Labelled photos from "nonfixed_data", an image-classification folder in k6zma/CavitationBubbles. The possible labels are: water, 12.5 alcohol, 25 percent alcohol, 50 percent alcohol, 5 percent alcohol, 75 percent alcohol, 96 percent alcohol.

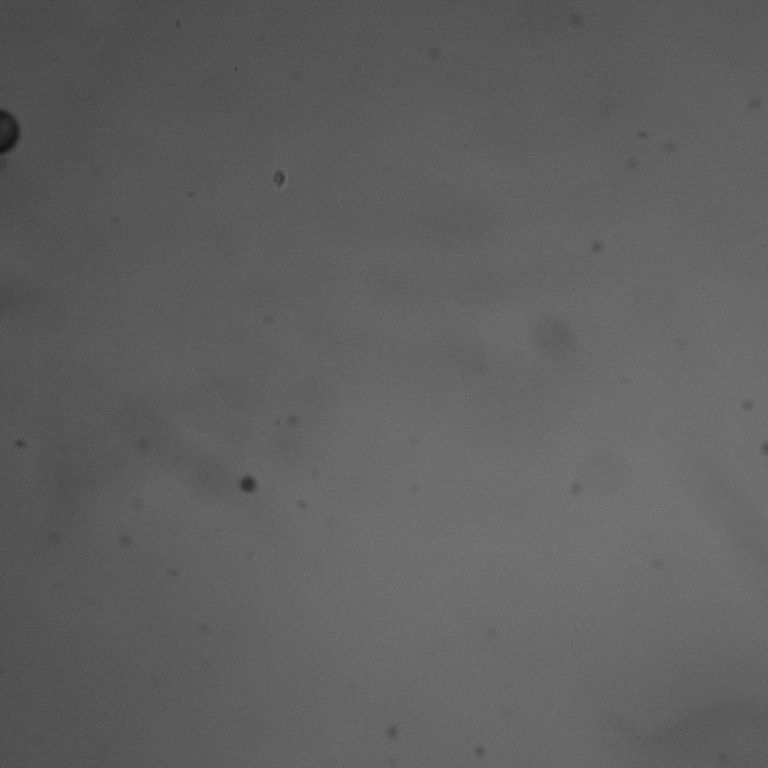
Label: 50 percent alcohol

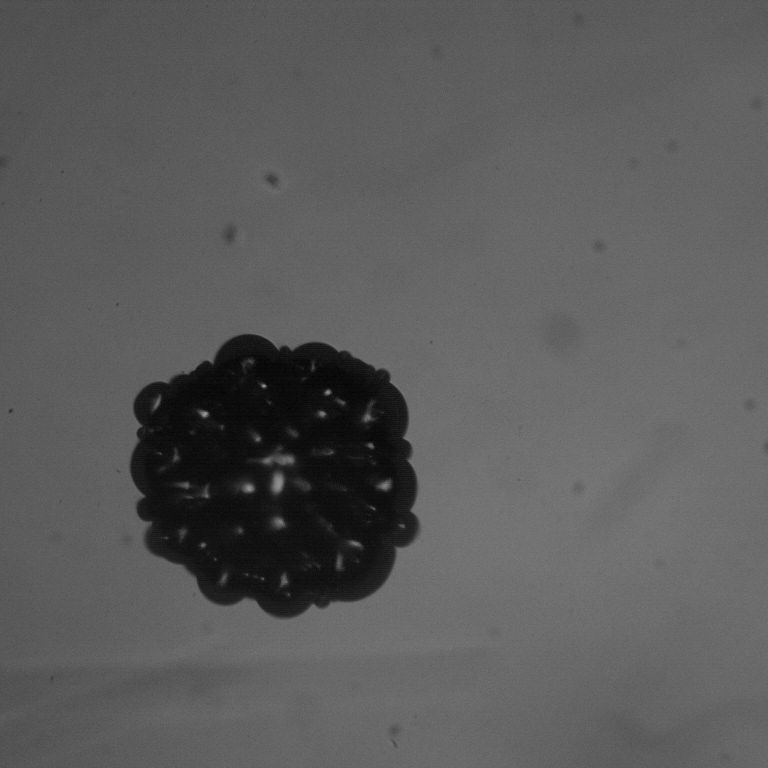
Label: 12.5 alcohol

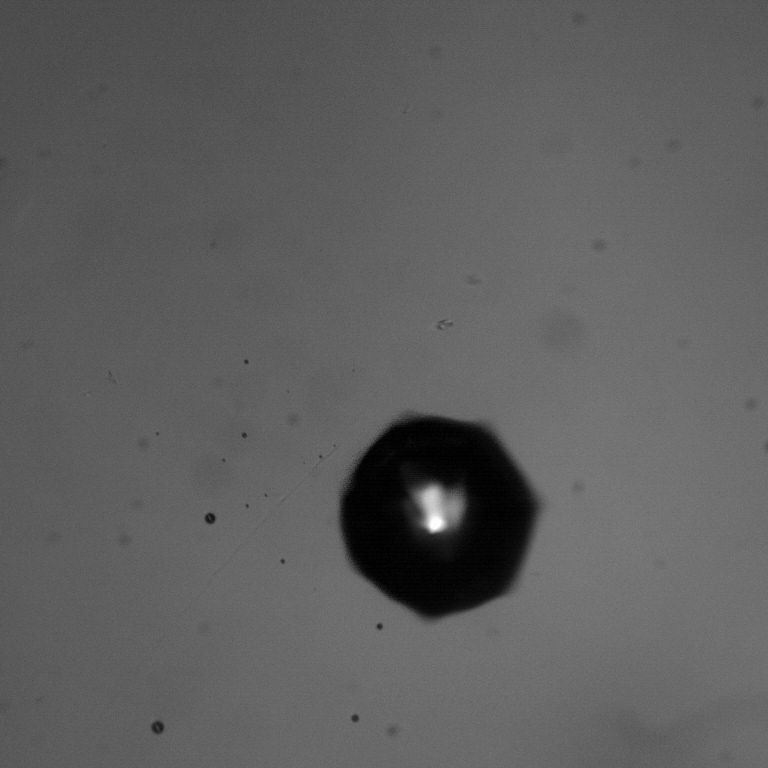
Label: 96 percent alcohol

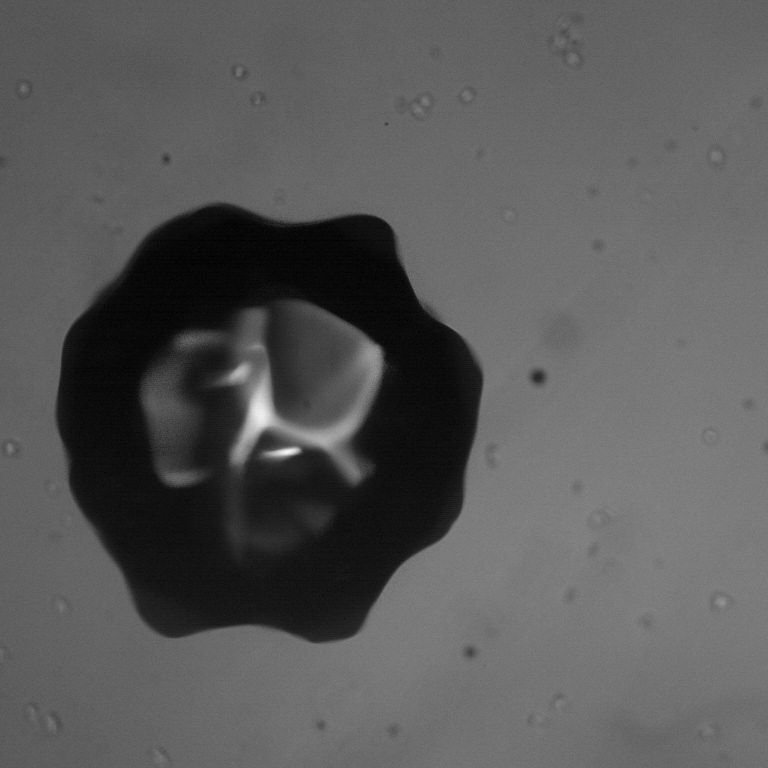
Label: water

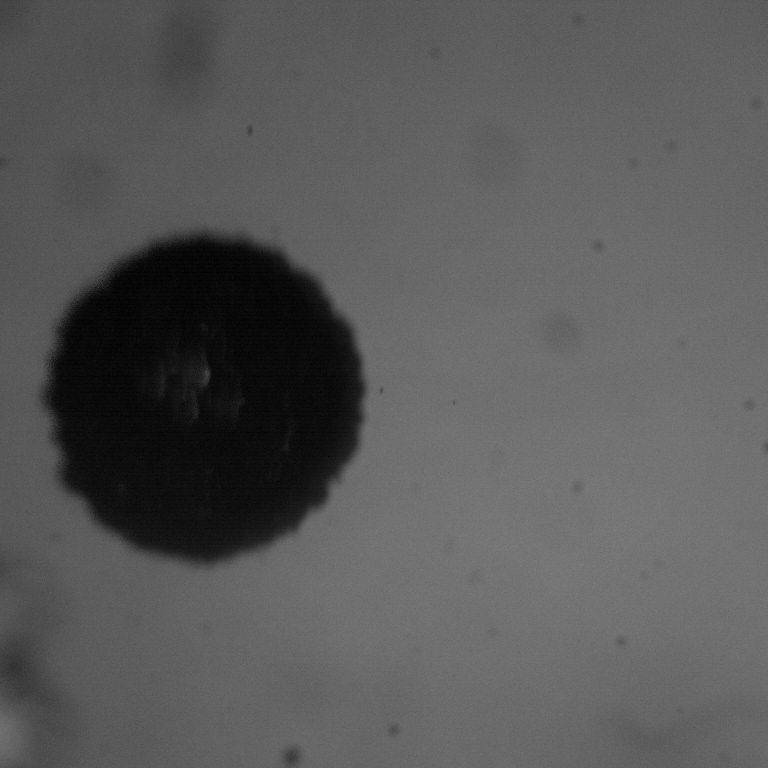
Label: 25 percent alcohol

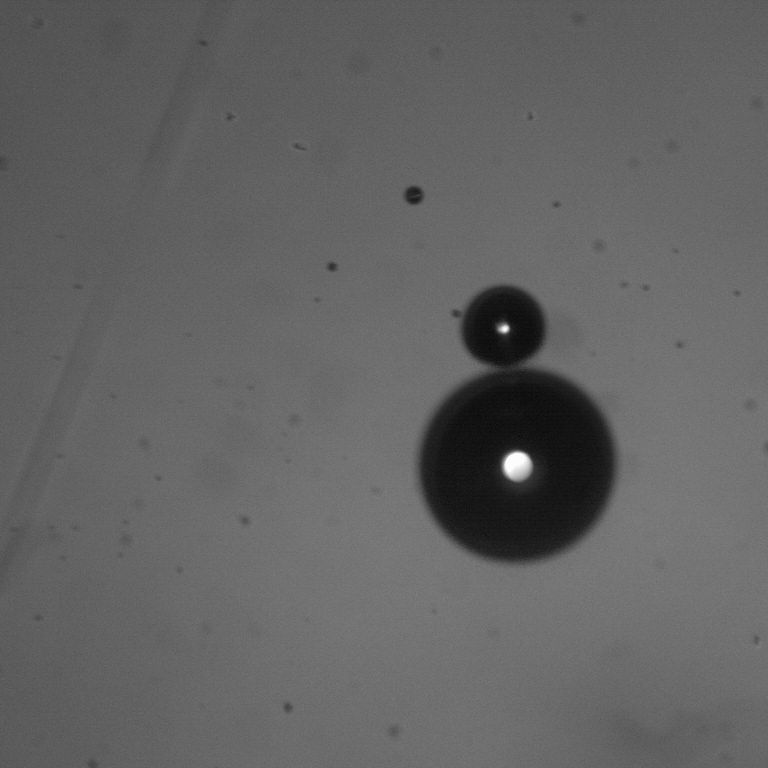
Label: 75 percent alcohol
